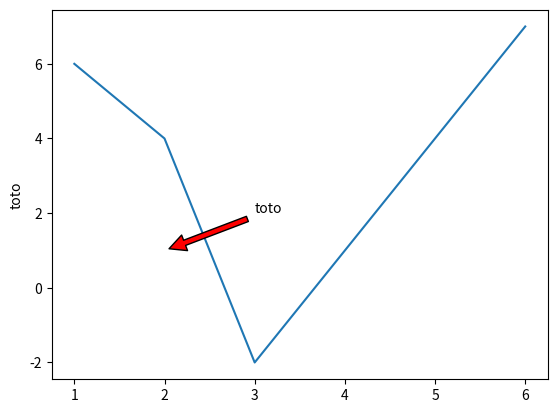

Source code (Python):
# -*- coding:utf-8 -*-
"""
Created on 19 juin 2011

[redacted]
"""
import matplotlib.pyplot as plt
plt.plot([1,2,3,6],[6,4,-2,7])
plt.ylabel('toto')
ap={}
ap['facecolor']='red'
ap['shrink']=0.05
plt.annotate('toto',xy=(2,1),xytext=(3,2),arrowprops=ap)
#plt.show()
plt.savefig('toto.pdf',format='pdf')
